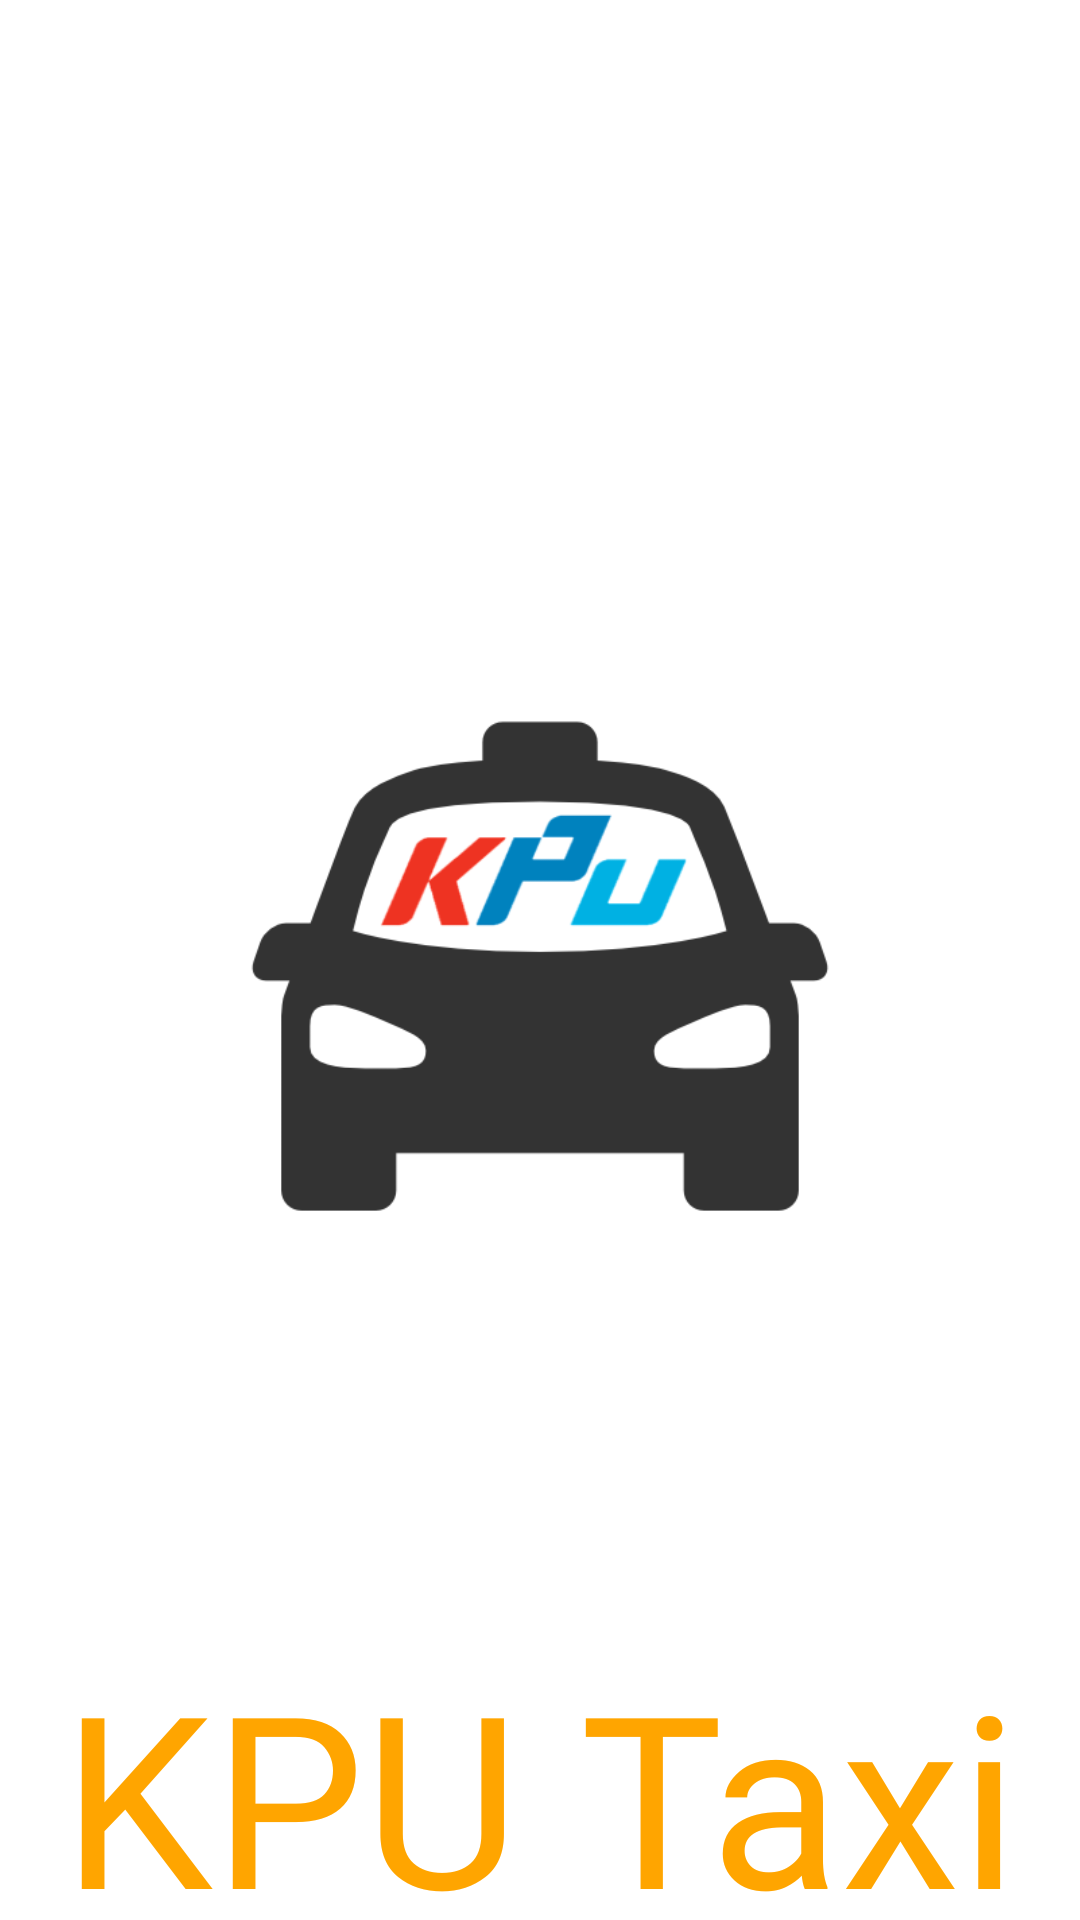

Android layout source for this screen:
<!-- AndroidManifest.xml: application theme AppTheme -->
<!-- res/layout/activity_splash.xml -->
<?xml version="1.0" encoding="utf-8"?>
<RelativeLayout xmlns:android="http://schemas.android.com/apk/res/android"
    xmlns:app="http://schemas.android.com/apk/res-auto"
    xmlns:tools="http://schemas.android.com/tools"
    android:layout_width="match_parent"
    android:layout_height="match_parent"
    tools:context=".SplashActivity"
    android:background="#ffffff"
    >



   <RelativeLayout
       android:layout_width="match_parent"
       android:layout_height="match_parent"
       android:layout_centerInParent="true"
       >

       <ImageView
           android:layout_width="230dp"
           android:layout_height="230dp"
           android:src="@drawable/taxi_logo1"
           android:id="@+id/imageview1"
           android:layout_centerInParent="true"
            android:background="@drawable/round_shape"
           />

       <TextView
           android:layout_marginTop="110dp"
           android:layout_width="wrap_content"
           android:layout_below="@+id/imageview1"
           android:layout_height="wrap_content"
           android:text="KPU Taxi"
           android:fontFamily="@font/maple_bold"
           android:layout_centerHorizontal="true"
           android:textColor="#ffffa500"
           android:id="@+id/textview1"
           android:textSize="80sp"
           />



   </RelativeLayout>



</RelativeLayout>
<!-- resources referenced by this layout -->
<resources>
  <!-- drawable round_shape (drawable) -->
  <?xml version="1.0" encoding="utf-8"?>
  <selector xmlns:android="http://schemas.android.com/apk/res/android">
  
      <shape xmlns:android="http://schemas.android.com/apk/res/android"
          android:shape="rectangle">
          <corners android:radius="8dp"/>
      </shape>
  
  
  </selector>
  <!-- drawable taxi_logo1: png bitmap (drawable-v24, 23306 bytes) -->
  <style name="AppTheme" parent="Theme.AppCompat.Light.DarkActionBar">
          
          <item name="colorPrimary">#ffffa500</item>
      </style>
</resources>
